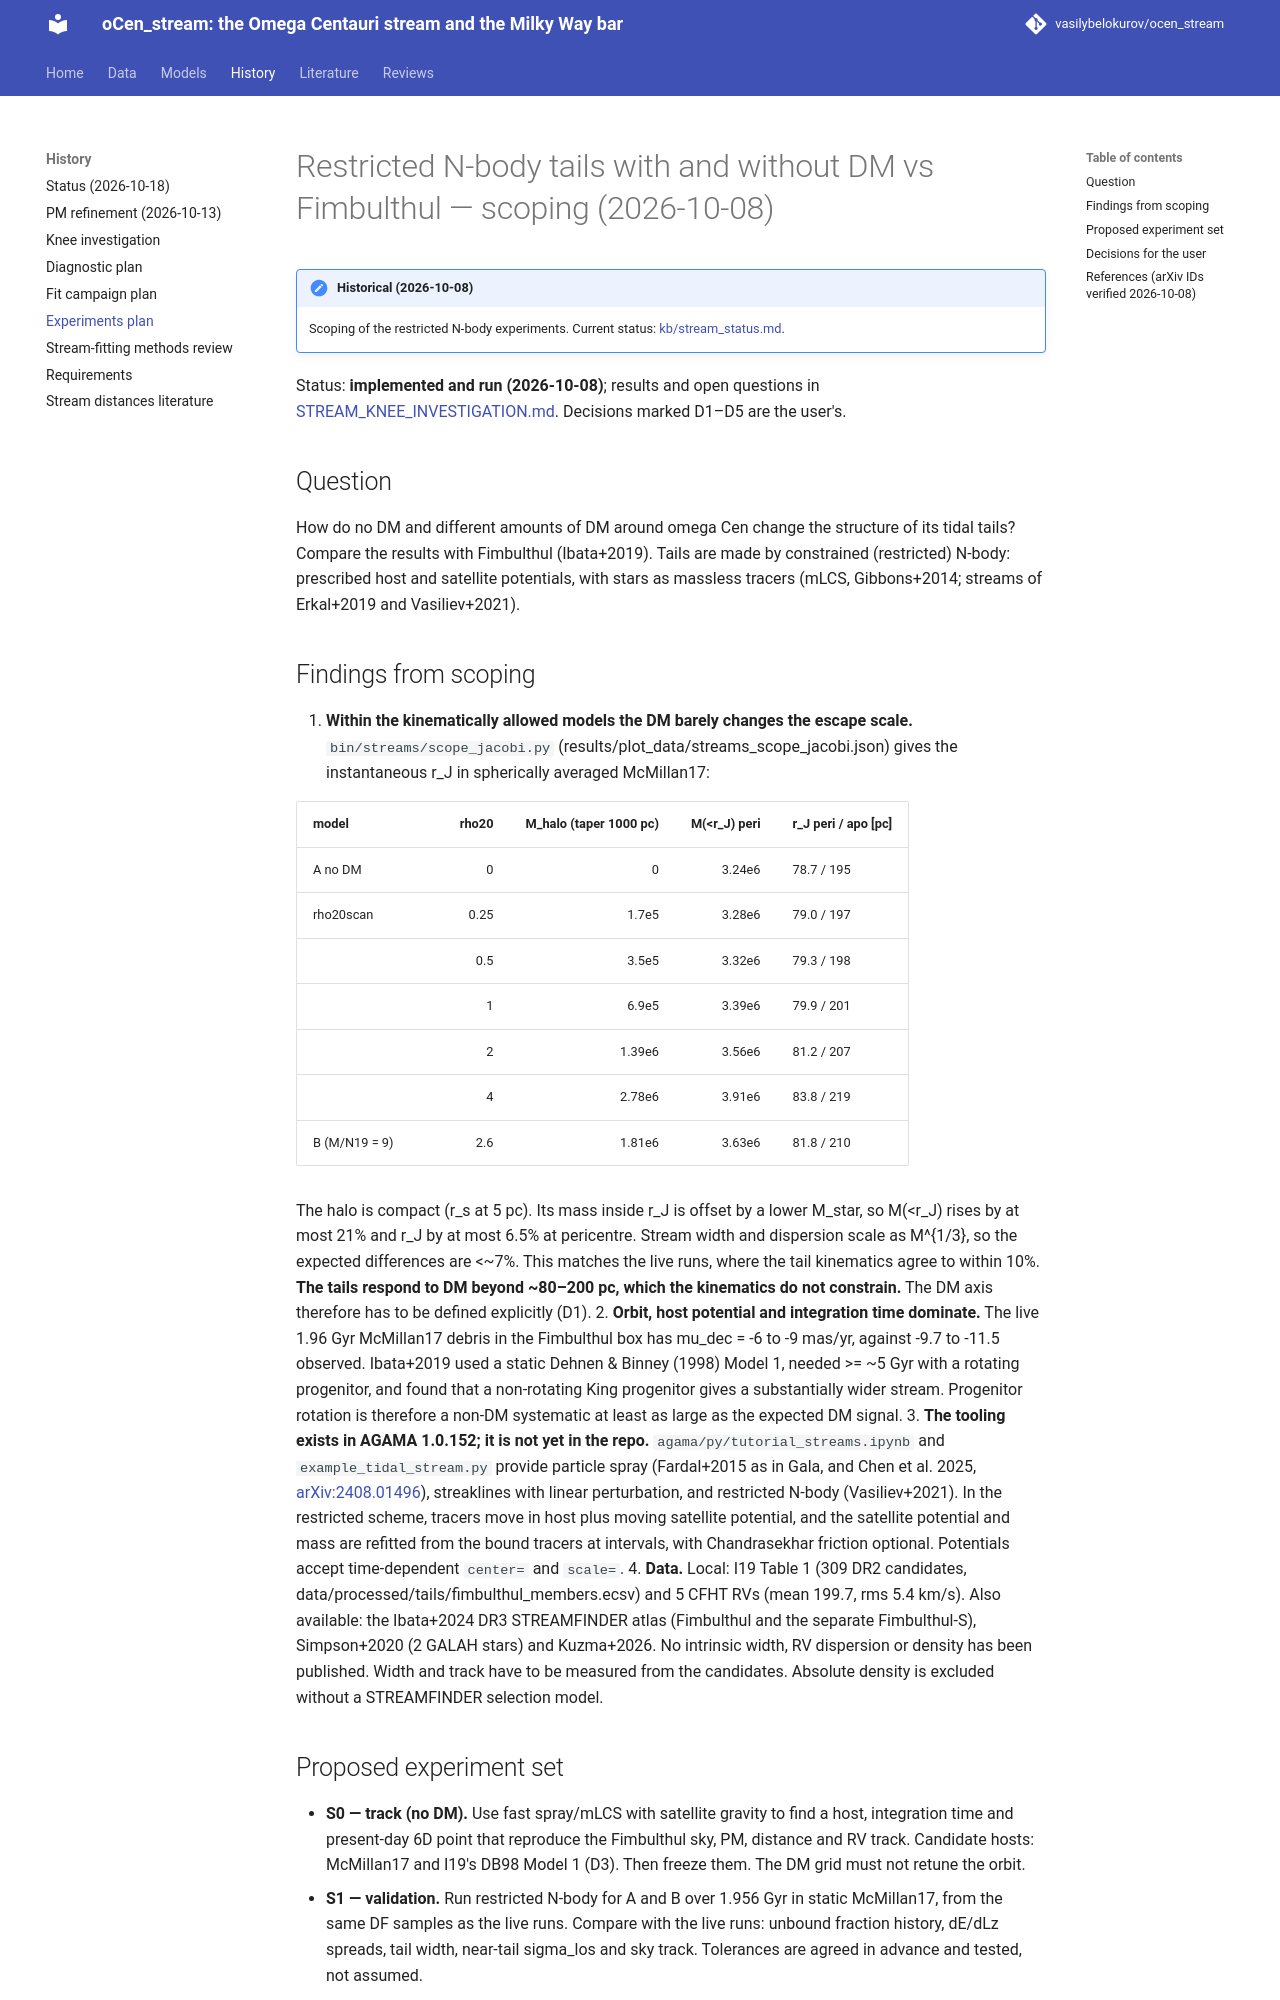

repository: vasilybelokurov/ocen_stream · page: STREAM_EXPERIMENTS_PLAN/index.html · generator: mkdocs

# Restricted N-body tails with and without DM vs Fimbulthul — scoping (2026-10-08)

!!! note "Historical (2026-10-08)"
    Scoping of the restricted N-body experiments. Current status:
    [kb/stream_status.md](kb/stream_status.md).

Status: **implemented and run (2026-10-08)**; results and open questions in [STREAM_KNEE_INVESTIGATION.md](STREAM_KNEE_INVESTIGATION.md). Decisions marked D1–D5 are the user's.

## Question

How do no DM and different amounts of DM around omega Cen change the structure of its tidal
tails? Compare the results with Fimbulthul (Ibata+2019). Tails are made by constrained
(restricted) N-body: prescribed host and satellite potentials, with stars as massless tracers
(mLCS, Gibbons+2014; streams of Erkal+2019 and Vasiliev+2021).

## Findings from scoping

1. **Within the kinematically allowed models the DM barely changes the escape scale.**
   `bin/streams/scope_jacobi.py` (results/plot_data/streams_scope_jacobi.json) gives the
   instantaneous r_J in spherically averaged McMillan17:

   | model | rho20 | M_halo (taper 1000 pc) | M(<r_J) peri | r_J peri / apo [pc] |
   |---|---:|---:|---:|---|
   | A no DM | 0 | 0 | 3.24e6 | 78.7 / 195 |
   | rho20scan | 0.25 | 1.7e5 | 3.28e6 | 79.0 / 197 |
   | | 0.5 | 3.5e5 | 3.32e6 | 79.3 / 198 |
   | | 1 | 6.9e5 | 3.39e6 | 79.9 / 201 |
   | | 2 | 1.39e6 | 3.56e6 | 81.2 / 207 |
   | | 4 | 2.78e6 | 3.91e6 | 83.8 / 219 |
   | B (M/N19 = 9) | 2.6 | 1.81e6 | 3.63e6 | 81.8 / 210 |

   The halo is compact (r_s at 5 pc). Its mass inside r_J is offset by a lower M_star, so
   M(<r_J) rises by at most 21% and r_J by at most 6.5% at pericentre. Stream width and
   dispersion scale as M^{1/3}, so the expected differences are <~7%. This matches the
   live runs, where the tail kinematics agree to within 10%. **The tails respond to DM
   beyond ~80–200 pc, which the kinematics do not constrain.** The DM axis therefore has to
   be defined explicitly (D1).
2. **Orbit, host potential and integration time dominate.** The live 1.96 Gyr McMillan17
   debris in the Fimbulthul box has mu_dec = -6 to -9 mas/yr, against -9.7 to -11.5
   observed. Ibata+2019 used a static Dehnen & Binney (1998) Model 1, needed >= ~5 Gyr
   with a rotating progenitor, and found that a non-rotating King progenitor gives a
   substantially wider stream. Progenitor rotation is therefore a non-DM systematic at
   least as large as the expected DM signal.
3. **The tooling exists in AGAMA 1.0.152; it is not yet in the repo.**
   `agama/py/tutorial_streams.ipynb` and `example_tidal_stream.py` provide particle spray
   (Fardal+2015 as in Gala, and Chen et al. 2025, [arXiv:2408.01496](https://arxiv.org/abs/2408.01496)), streaklines with linear perturbation, and
   restricted N-body (Vasiliev+2021). In the restricted scheme, tracers move in host plus
   moving satellite potential, and the satellite potential and mass are refitted from the
   bound tracers at intervals, with Chandrasekhar friction optional. Potentials accept
   time-dependent `center=` and `scale=`.
4. **Data.** Local: I19 Table 1 (309 DR2 candidates, data/processed/tails/fimbulthul_members.ecsv)
   and 5 CFHT RVs (mean 199.7, rms 5.4 km/s). Also available: the Ibata+2024 DR3
   STREAMFINDER atlas (Fimbulthul and the separate Fimbulthul-S), Simpson+2020 (2 GALAH
   stars) and Kuzma+2026. No intrinsic width, RV dispersion or density has been
   published. Width and track have to be measured from the candidates. Absolute density is
   excluded without a STREAMFINDER selection model.

## Proposed experiment set

- **S0 — track (no DM).** Use fast spray/mLCS with satellite gravity to find a host,
  integration time and present-day 6D point that reproduce the Fimbulthul sky, PM, distance
  and RV track. Candidate hosts: McMillan17 and I19's DB98 Model 1 (D3). Then freeze them.
  The DM grid must not retune the orbit.
- **S1 — validation.** Run restricted N-body for A and B over 1.956 Gyr in static
  McMillan17, from the same DF samples as the live runs. Compare with the live runs:
  unbound fraction history, dE/dLz spreads, tail width, near-tail sigma_los and sky track.
  Tolerances are agreed in advance and tested, not assumed.
- **S2 — DM grid** on the frozen S0 orbit: no DM, plus the axis chosen in D1, with tracers
  of all species. Satellite potential per D2.
- **S3 — comparison** in Fimbulthul stream coordinates: phi2(phi1), PM tracks, distance, RV
  track, width, and (from model tracers only) along-stream density and epicyclic spacing.
  Apply an approximate STREAMFINDER-like selection (G limit, PM window) to the models.

Cost (estimate, to be benchmarked): spray tracks take seconds to minutes each. Restricted
runs with 1e5–1e6 tracers over 2–5 Gyr take of order 10–60 min each with AGAMA's
multithreaded integrator, against ~30 h for each live run. No run is launched without a go.
